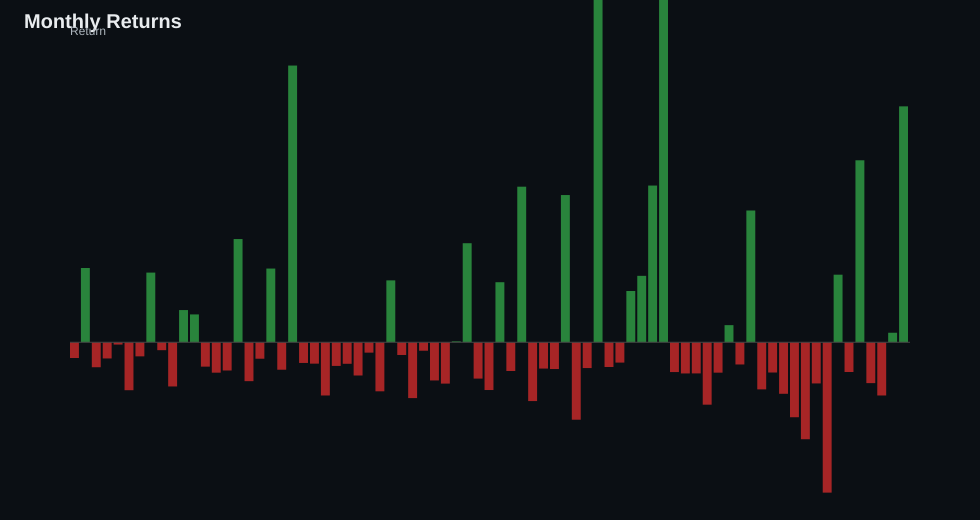

Values plotted in this chart, from the file beside it:
exit_time, net_pl, return
2014-01, -29.32, -0.001466
2014-03, 138.2, 0.006909
2014-04, -46.47, -0.002324
2014-05, -30.11, -0.001506
2014-06, -4.278, -0.0002139
2014-07, -89.23, -0.004462
2014-08, -26.23, -0.001311
2014-10, 129.6, 0.006482
2014-11, -14.73, -0.0007364
2014-12, -82.24, -0.004112
2015-01, 59.93, 0.002996
2015-03, 51.82, 0.002591
2015-04, -45.37, -0.002268
2015-05, -56.59, -0.002829
2015-06, -52.53, -0.002627
2015-08, 192.1, 0.009604
2015-09, -72.36, -0.003618
2015-10, -30.64, -0.001532
2015-12, 137.2, 0.006858
2016-01, -51.1, -0.002555
2016-03, 514.9, 0.02575
2016-04, -38.51, -0.001925
2016-05, -39.81, -0.00199
2016-06, -99.03, -0.004951
2016-07, -44.01, -0.002201
2016-08, -40.07, -0.002004
2016-09, -61.83, -0.003091
2016-10, -19.32, -0.0009659
2016-11, -91.28, -0.004564
2016-12, 115.2, 0.005758
2017-01, -23.66, -0.001183
2017-03, -103.9, -0.005196
2017-04, -15.76, -0.0007882
2017-05, -71.05, -0.003552
2017-06, -76.95, -0.003848
2017-07, 1.653, 8.26323769278679e-05
2017-09, 184.3, 0.009215
2017-10, -67.61, -0.003381
2017-12, -88.88, -0.004444
2018-02, 111.7, 0.005587
2018-04, -53.45, -0.002673
2018-08, 289.5, 0.01448
2018-10, -109.5, -0.005473
2018-11, -48.97, -0.002448
2018-12, -49.81, -0.00249
2019-02, 273.9, 0.0137
2019-03, -144.1, -0.007207
2019-05, -48.01, -0.002401
2019-09, 703.2, 0.03516
2019-10, -46.03, -0.002301
2019-12, -37.84, -0.001892
2020-03, 95.4, 0.00477
2020-04, 123.6, 0.00618
2020-08, 291.6, 0.01458
2020-09, 707.1, 0.03536
2020-10, -55.46, -0.002773
2020-11, -58.03, -0.002901
2020-12, -57.97, -0.002898
2021-01, -116.1, -0.005807
2021-02, -56.57, -0.002829
... 17 more rows
